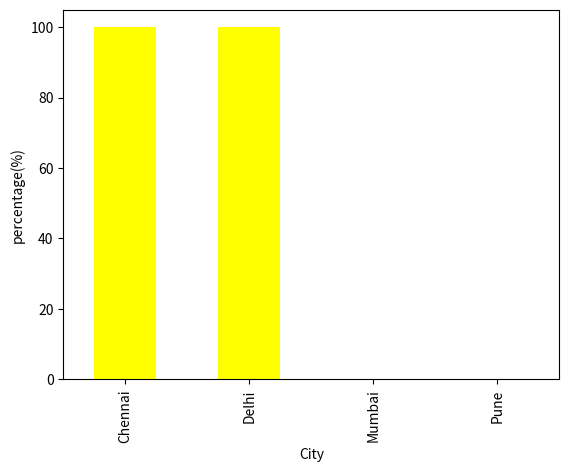

Recreate this plot in Python.
import pandas as pd
import matplotlib.pyplot as plt

# # Data load
df = pd.DataFrame({
    "Name": ["A","B","C","D","E","F","G","H","I","J"],
    "City": ["Delhi","Mumbai","Delhi","Pune","Chennai","Delhi","Mumbai","Pune","Chennai","Delhi"],
    "Marks": [80, 55, 90, 40, 70, 85, 60, 30, 75, 65],
    "Age": [21,22,23,20,22,24,23,21,22,20]
})


#  Q1.)  Har city me 60 se upar marks wale students ka percentage graph banao.

# Requirement:
# 1. City-wise total students count
# 2. City-wise Marks > 60 students count
# 3. Percentage calculate karo
# 4. Bar chart banao

# X-axis: City
# Y-axis: Percentage

# 1. City-wise total students count
a = df.groupby("City").size()
print(a)


# 2. City-wise Marks > 60 students count
h=df[df["Marks"] > 60].groupby("City").size()
print(h)

# 3. Percentage calculate karo
high_students = df[df["Marks"] > 60].groupby("City").size() 
total_students = df.groupby("City").size()
percentage = (high_students / total_students).fillna(0) * 100
print(percentage)

percentage.plot(
    kind = "bar",
    color = "yellow",
    xlabel = "City",
    ylabel = "percentage(%)"

)
plt.show()
